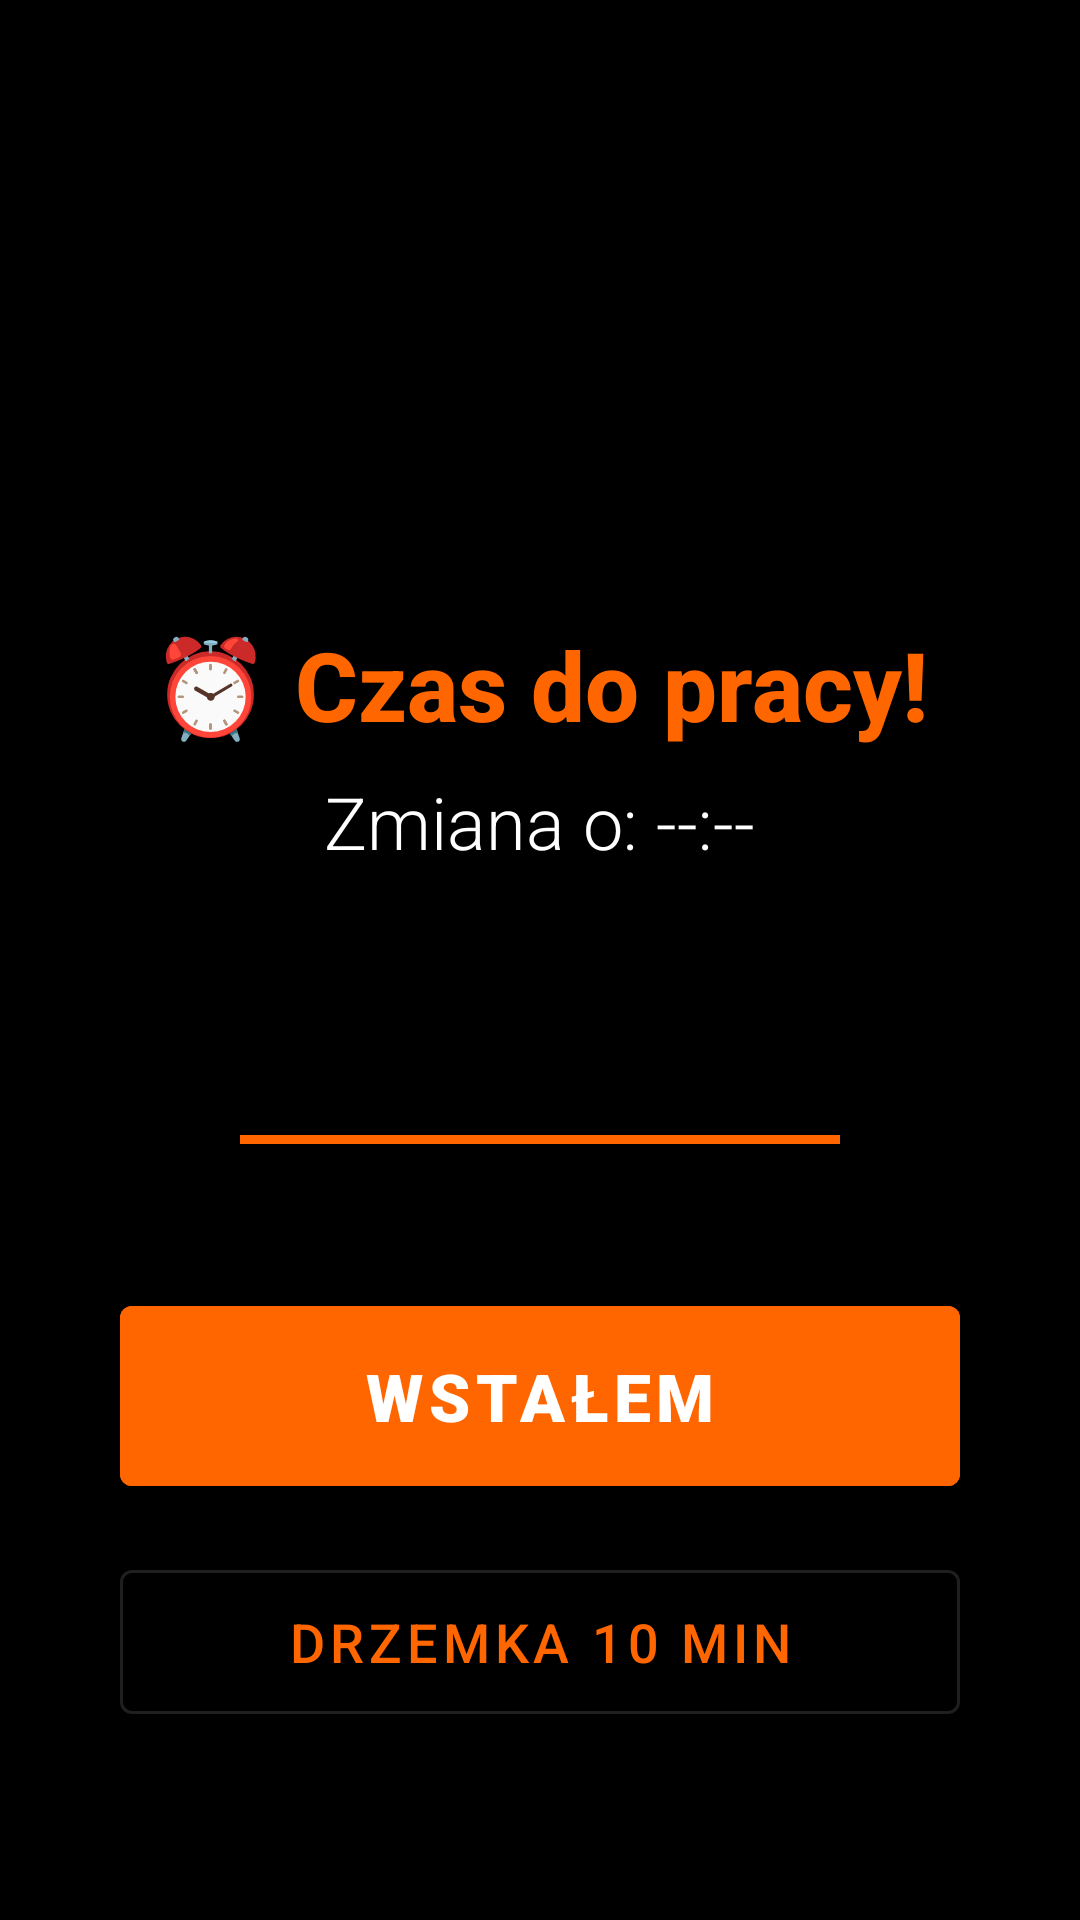

Produce the Android XML layout that renders to this screen, including the resource entries it uses.
<!-- AndroidManifest.xml: activity theme Theme.AsystentKinowy -->
<!-- res/layout/activity_alarm_ringing.xml -->
<?xml version="1.0" encoding="utf-8"?>
<LinearLayout xmlns:android="http://schemas.android.com/apk/res/android"
    android:layout_width="match_parent"
    android:layout_height="match_parent"
    android:background="#000000"
    android:gravity="center"
    android:orientation="vertical"
    android:padding="32dp">

    
    <ImageView
        android:id="@+id/alarm_icon"
        android:layout_width="120dp"
        android:layout_height="120dp"
        android:layout_marginBottom="24dp"
        android:contentDescription="@string/alarm_icon_desc"
        android:src="@drawable/ic_alarm_cinema"
        android:scaleType="fitCenter" />

    
    <TextView
        android:id="@+id/tv_alarm_title"
        android:layout_width="wrap_content"
        android:layout_height="wrap_content"
        android:layout_marginBottom="8dp"
        android:fontFamily="sans-serif-medium"
        android:gravity="center"
        android:text="@string/alarm_title_wakeup"
        android:textColor="#FF6600"
        android:textSize="32sp"
        android:textStyle="bold" />

    
    <TextView
        android:id="@+id/tv_alarm_shift_info"
        android:layout_width="wrap_content"
        android:layout_height="wrap_content"
        android:layout_marginBottom="16dp"
        android:fontFamily="sans-serif-light"
        android:gravity="center"
        android:text="@string/alarm_shift_placeholder"
        android:textColor="#FFFFFF"
        android:textSize="24sp" />

    
    <TextView
        android:id="@+id/tv_alarm_shift_date"
        android:layout_width="wrap_content"
        android:layout_height="wrap_content"
        android:layout_marginBottom="48dp"
        android:fontFamily="sans-serif"
        android:gravity="center"
        android:textColor="#AAAAAA"
        android:textSize="18sp" />

    
    <View
        android:id="@+id/pulse_divider"
        android:layout_width="200dp"
        android:layout_height="3dp"
        android:layout_marginBottom="48dp"
        android:background="#FF6600" />

    
    <com.google.android.material.button.MaterialButton
        android:id="@+id/btn_stop_alarm"
        android:layout_width="280dp"
        android:layout_height="72dp"
        android:layout_marginBottom="16dp"
        android:backgroundTint="#FF6600"
        android:fontFamily="sans-serif-black"
        android:text="@string/alarm_btn_stop"
        android:textColor="#FFFFFF"
        android:textSize="22sp" />

    
    <com.google.android.material.button.MaterialButton
        android:id="@+id/btn_snooze_alarm"
        style="@style/Widget.MaterialComponents.Button.OutlinedButton"
        android:layout_width="280dp"
        android:layout_height="60dp"
        android:fontFamily="sans-serif-medium"
        android:strokeColor="#FF6600"
        android:strokeWidth="2"
        android:text="@string/alarm_btn_snooze"
        android:textColor="#FF6600"
        android:textSize="18sp" />

</LinearLayout>
<!-- resources referenced by this layout -->
<resources>
  <string name="alarm_btn_snooze">DRZEMKA 10 MIN</string>
  <string name="alarm_btn_stop">WSTAŁEM</string>
  <string name="alarm_icon_desc">Ikona alarmu</string>
  <string name="alarm_shift_placeholder">Zmiana o: --:--</string>
  <string name="alarm_title_wakeup">⏰ Czas do pracy!</string>
  <style name="Theme.AsystentKinowy" parent="Theme.MaterialComponents.DayNight.NoActionBar">
          
          <item name="colorPrimary">@color/colorPrimary</item>
          <item name="colorPrimaryVariant">@color/colorPrimary</item>
          <item name="colorOnPrimary">@color/colorOnPrimary</item>
  
          
          <item name="colorSecondary">@color/colorPrimary</item>
          <item name="colorSecondaryVariant">@color/colorPrimary</item>
          <item name="colorOnSecondary">@color/colorOnPrimary</item>
  
          
          <item name="android:colorBackground">@color/colorBackground</item>
          <item name="colorSurface">@color/colorSurface</item>
          <item name="colorSurfaceVariant">@color/colorSurfaceVariant</item>
          <item name="colorOnSurface">@color/colorOnPrimary</item>
  
          
          <item name="colorError">@color/md_error</item>
          <item name="colorOnError">@color/colorOnPrimary</item>
  
          
          <item name="android:statusBarColor">@color/colorBackground</item>
          <item name="android:navigationBarColor">@color/colorBackground</item>
  
          
          <item name="textAppearanceBody1">@style/TextAppearance.MaterialComponents.Body1</item>
          <item name="textAppearanceBody2">@style/TextAppearance.MaterialComponents.Body2</item>
          <item name="textAppearanceCaption">@style/TextAppearance.MaterialComponents.Caption</item>
          <item name="textAppearanceHeadline1">@style/TextAppearance.MaterialComponents.Headline1</item>
          <item name="textAppearanceHeadline2">@style/TextAppearance.MaterialComponents.Headline2</item>
          <item name="textAppearanceHeadline3">@style/TextAppearance.MaterialComponents.Headline3</item>
          <item name="textAppearanceHeadline4">@style/TextAppearance.MaterialComponents.Headline4</item>
          <item name="textAppearanceHeadline5">@style/TextAppearance.MaterialComponents.Headline5</item>
          <item name="textAppearanceHeadline6">@style/TextAppearance.MaterialComponents.Headline6</item>
          <item name="textAppearanceSubtitle1">@style/TextAppearance.MaterialComponents.Subtitle1</item>
          <item name="textAppearanceSubtitle2">@style/TextAppearance.MaterialComponents.Subtitle2</item>
          <item name="textAppearanceOverline">@style/TextAppearance.MaterialComponents.Overline</item>
          <item name="textAppearanceButton">@style/TextAppearance.MaterialComponents.Button</item>
  
          
          <item name="shapeAppearanceSmallComponent">@style/ShapeAppearance.MaterialComponents.SmallComponent</item>
          <item name="shapeAppearanceMediumComponent">@style/ShapeAppearance.MaterialComponents.MediumComponent</item>
          <item name="shapeAppearanceLargeComponent">@style/ShapeAppearance.MaterialComponents.LargeComponent</item>
      </style>
  <color name="colorPrimary">#FF6600</color>
  <color name="colorOnPrimary">#FFFFFF</color>
  <color name="colorBackground">#000000</color>
  <color name="colorSurface">#1A1A1A</color>
  <color name="colorSurfaceVariant">#333333</color>
  <color name="md_error">#FFB00020</color>
</resources>
